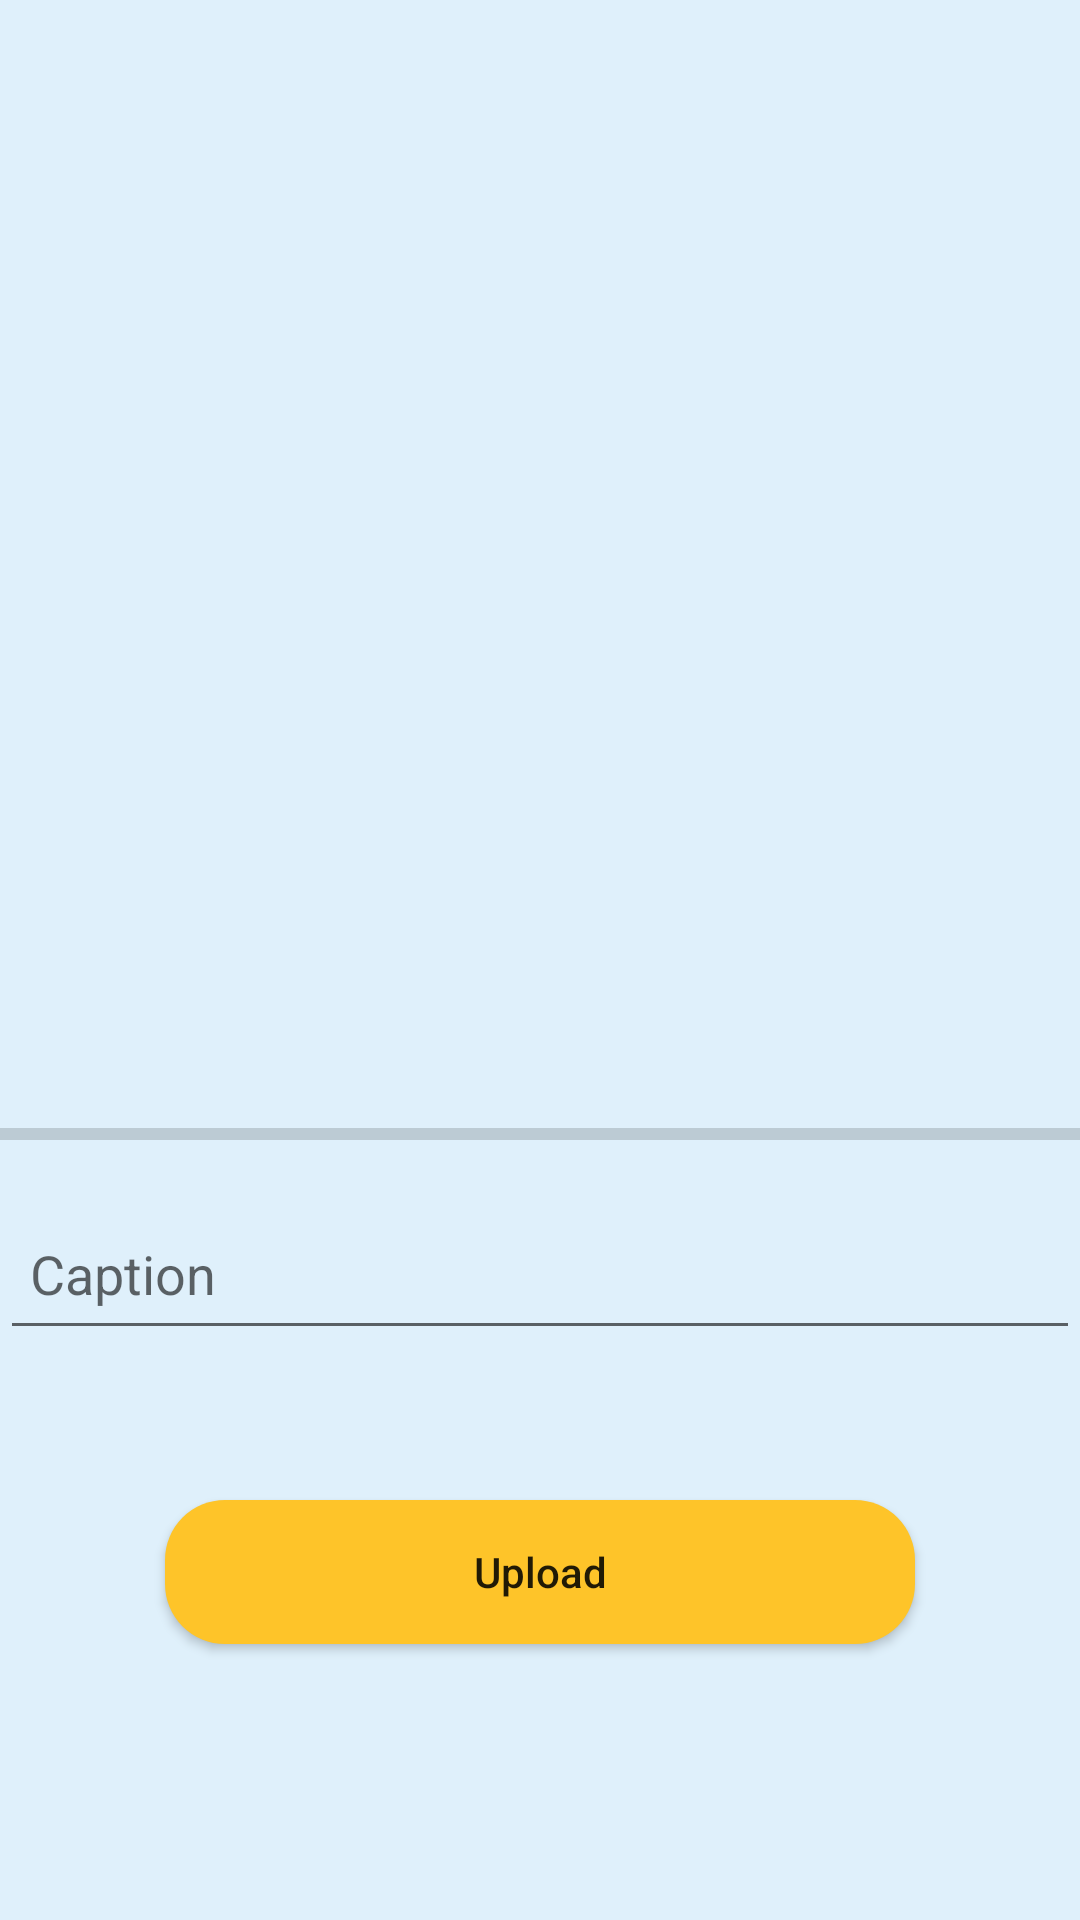

Android layout source for this screen:
<!-- AndroidManifest.xml: application theme Theme.Qrgrave -->
<!-- res/layout/activity_upload_photo.xml -->
<?xml version="1.0" encoding="utf-8"?>
<androidx.constraintlayout.widget.ConstraintLayout xmlns:android="http://schemas.android.com/apk/res/android"
    xmlns:app="http://schemas.android.com/apk/res-auto"
    xmlns:tools="http://schemas.android.com/tools"
    android:layout_width="match_parent"
    android:layout_height="match_parent"
    tools:context=".uploadPhoto"
    android:background="#DFF0FB">

    <![CDATA[
        tools:layout_editor_absoluteX="10dp"
        tools:layout_editor_absoluteY="82dp" />















    ]]>

    <ImageView
        android:id="@+id/uploadPhotoImage"
        android:layout_width="300dp"
        android:layout_height="300dp"
        android:layout_marginTop="60dp"
        app:layout_constraintEnd_toEndOf="parent"
        app:layout_constraintHorizontal_bias="0.495"
        app:layout_constraintStart_toStartOf="parent"
        app:layout_constraintTop_toTopOf="parent" />

    <EditText
        android:id="@+id/uploadPhotoCaption"
        android:layout_width="match_parent"
        android:layout_height="54dp"
        android:layout_marginTop="10dp"
        android:ems="10"
        android:hint="Caption"
        android:inputType="textPersonName"
        android:paddingLeft="10dp"
        android:paddingRight="10dp"
        app:layout_constraintTop_toBottomOf="@+id/uploadPhotoProgressBar"
        tools:layout_editor_absoluteX="0dp" />

    <Button
        android:id="@+id/uploadPhotoUploadBtn"
        android:layout_width="250dp"
        android:layout_height="wrap_content"
        android:textAllCaps="false"
        android:background="@drawable/custom_button_back"
        android:layout_marginTop="50dp"
        android:text="Upload"
        app:layout_constraintEnd_toEndOf="parent"
        app:layout_constraintStart_toStartOf="parent"
        app:layout_constraintTop_toBottomOf="@+id/uploadPhotoCaption" />

    <ProgressBar
        android:id="@+id/uploadPhotoProgressBar"
        style="?android:attr/progressBarStyleHorizontal"
        android:layout_width="match_parent"
        android:layout_height="wrap_content"
        android:layout_marginTop="10dp"
        app:layout_constraintTop_toBottomOf="@+id/uploadPhotoImage"
        tools:layout_editor_absoluteX="0dp" />
</androidx.constraintlayout.widget.ConstraintLayout>
<!-- resources referenced by this layout -->
<resources>
  <!-- drawable custom_button_back (drawable) -->
  <?xml version="1.0" encoding="utf-8"?>
  <shape android:shape="rectangle" xmlns:android="http://schemas.android.com/apk/res/android">
      <solid android:color="#FEC429"/>
      <corners android:radius="20dp"/>
  
  </shape>
  <style name="Theme.Qrgrave" parent="Theme.AppCompat.Light.NoActionBar">
          
          <item name="colorPrimary">@color/purple_500</item>
          <item name="colorPrimaryVariant">@color/purple_700</item>
          <item name="colorOnPrimary">@color/white</item>
          
          <item name="colorSecondary">@color/teal_200</item>
          <item name="colorSecondaryVariant">@color/teal_700</item>
          <item name="colorOnSecondary">@color/black</item>
          
          <item name="android:statusBarColor" tools:targetApi="l">?attr/colorPrimaryVariant</item>
          
      </style>
  <color name="purple_500">#FF6200EE</color>
  <color name="purple_700">#F97C84</color>
  <color name="white">#FFFFFFFF</color>
  <color name="teal_200">#FF03DAC5</color>
  <color name="teal_700">#FF018786</color>
  <color name="black">#FF000000</color>
</resources>
